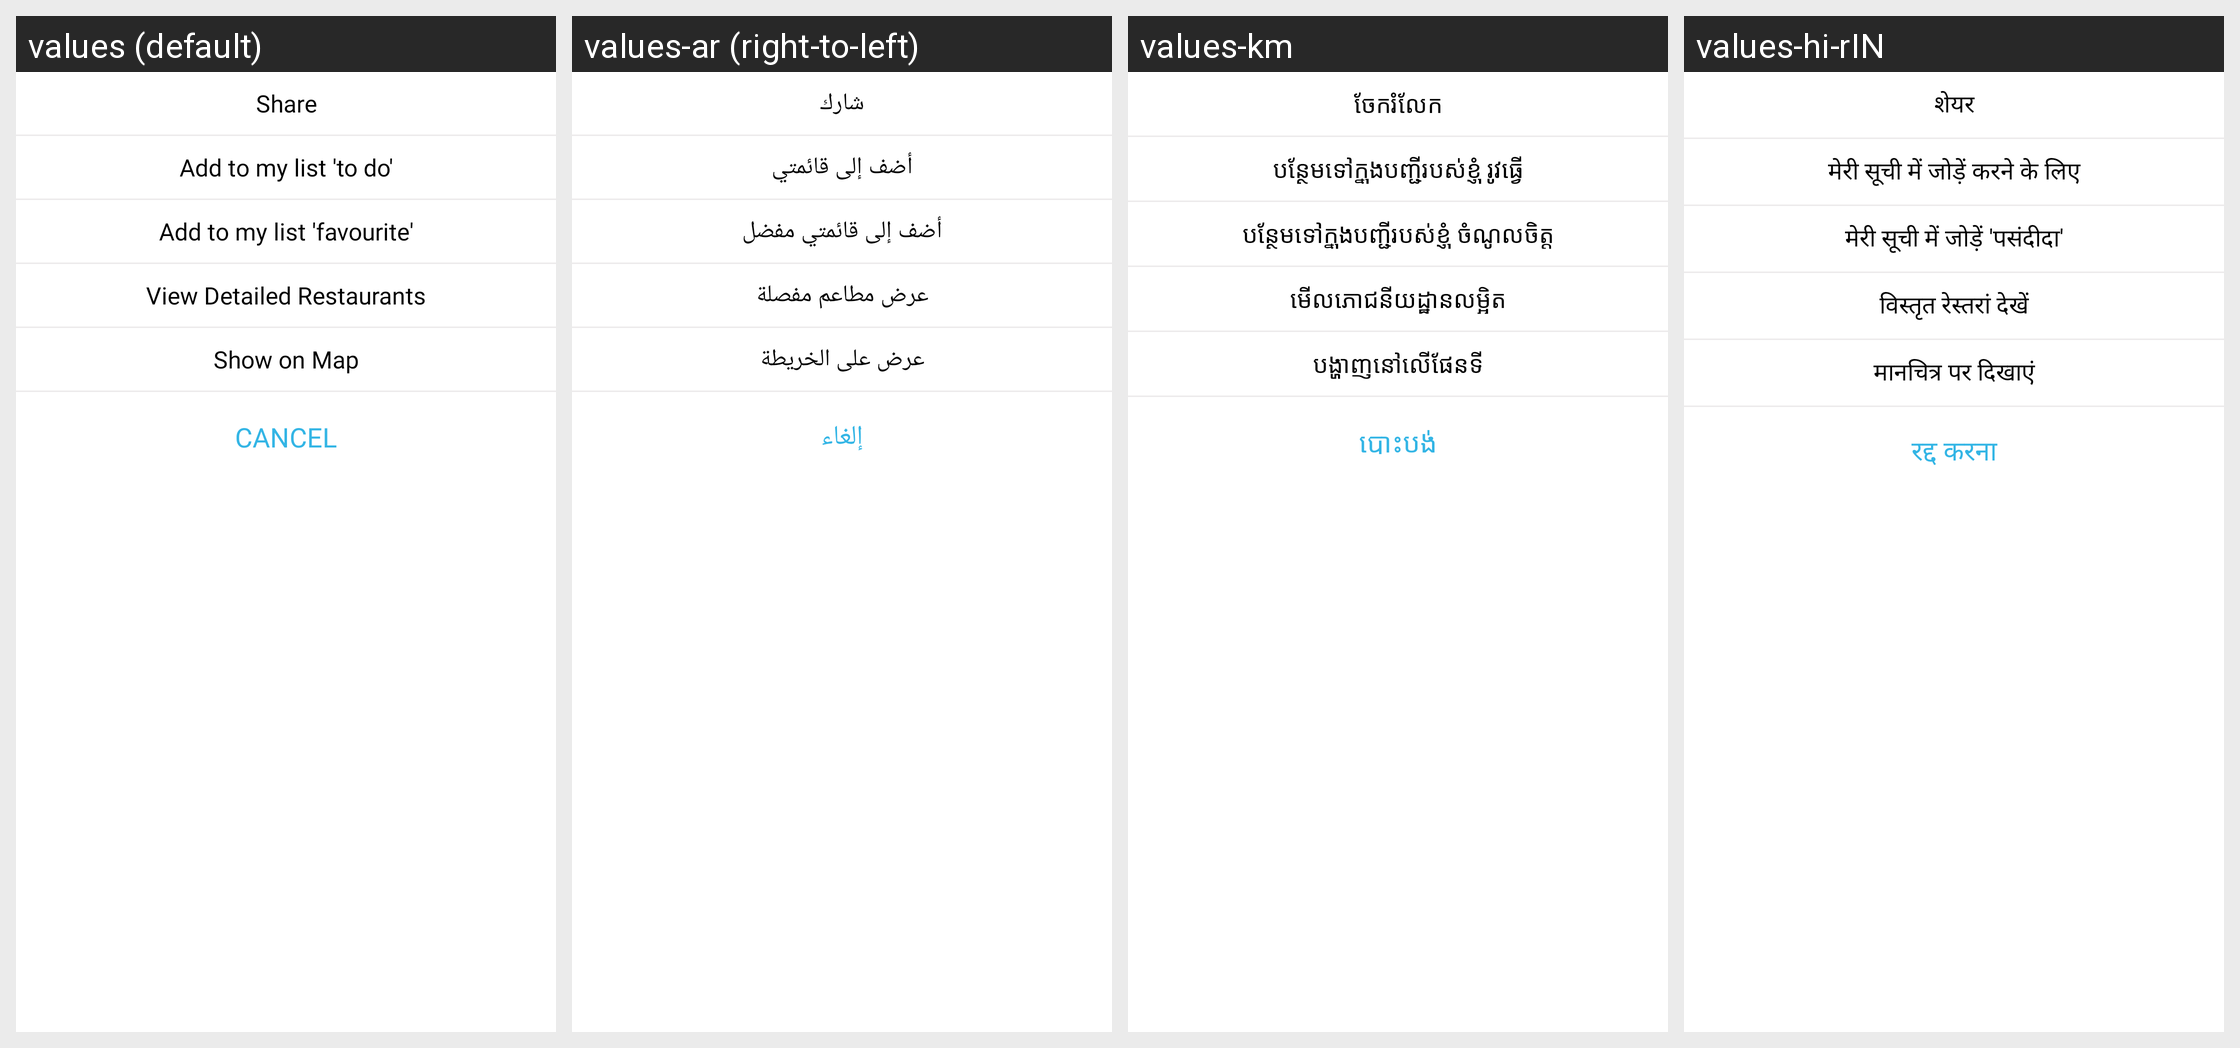

For this localized Android screen grid, give each drawn string resource with its value in every locale shown.
Android screen res/layout/dialog_share_dish.xml rendered under 4 locales, left to right: values (default), values-ar (right-to-left), values-km, values-hi-rIN. Device: Nexus 5 (rendered at 1080×1920; each locale shown at half size, 540×960, under a caption strip naming it); theme AppTheme.
Other locales in the repository, not shown: values-de, values-en, values-es, values-fr, values-it, values-iw, values-ja, values-ko, values-pt, values-ru, values-th, values-vi, values-zh.
Strings drawn on this screen, with the default value and each locale's value (text and hints the layout hard-codes, and strings that could not be matched under every locale, appear in the picture but are not listed):

share
  values: Share
  values-ar: شارك
  values-km: ចែករំលែក
  values-hi-rIN: शेयर

add_to_my_list_to_do
  values: Add to my list 'to do'
  values-ar: أضف إلى قائمتي
  values-km: បន្ថែមទៅក្នុងបញ្ជីរបស់ខ្ញុំ រូវធ្វើ
  values-hi-rIN: मेरी सूची में जोड़ें करने के लिए

add_to_my_list_favourite
  values: Add to my list 'favourite'
  values-ar: أضف إلى قائمتي مفضل
  values-km: បន្ថែមទៅក្នុងបញ្ជីរបស់ខ្ញុំ ចំណូលចិត្ត
  values-hi-rIN: मेरी सूची में जोड़ें 'पसंदीदा'

view_detailed_restaurants
  values: View Detailed Restaurants
  values-ar: عرض مطاعم مفصلة
  values-km: មើលភោជនីយដ្ឋានលម្អិត
  values-hi-rIN: विस्तृत रेस्तरां देखें

show_on_map
  values: Show on Map
  values-ar: عرض على الخريطة
  values-km: បង្ហាញនៅលើផែនទី
  values-hi-rIN: मानचित्र पर दिखाएं

cancel
  values: Cancel
  values-ar: إلغاء
  values-km: បោះបង់
  values-hi-rIN: रद्द करना
